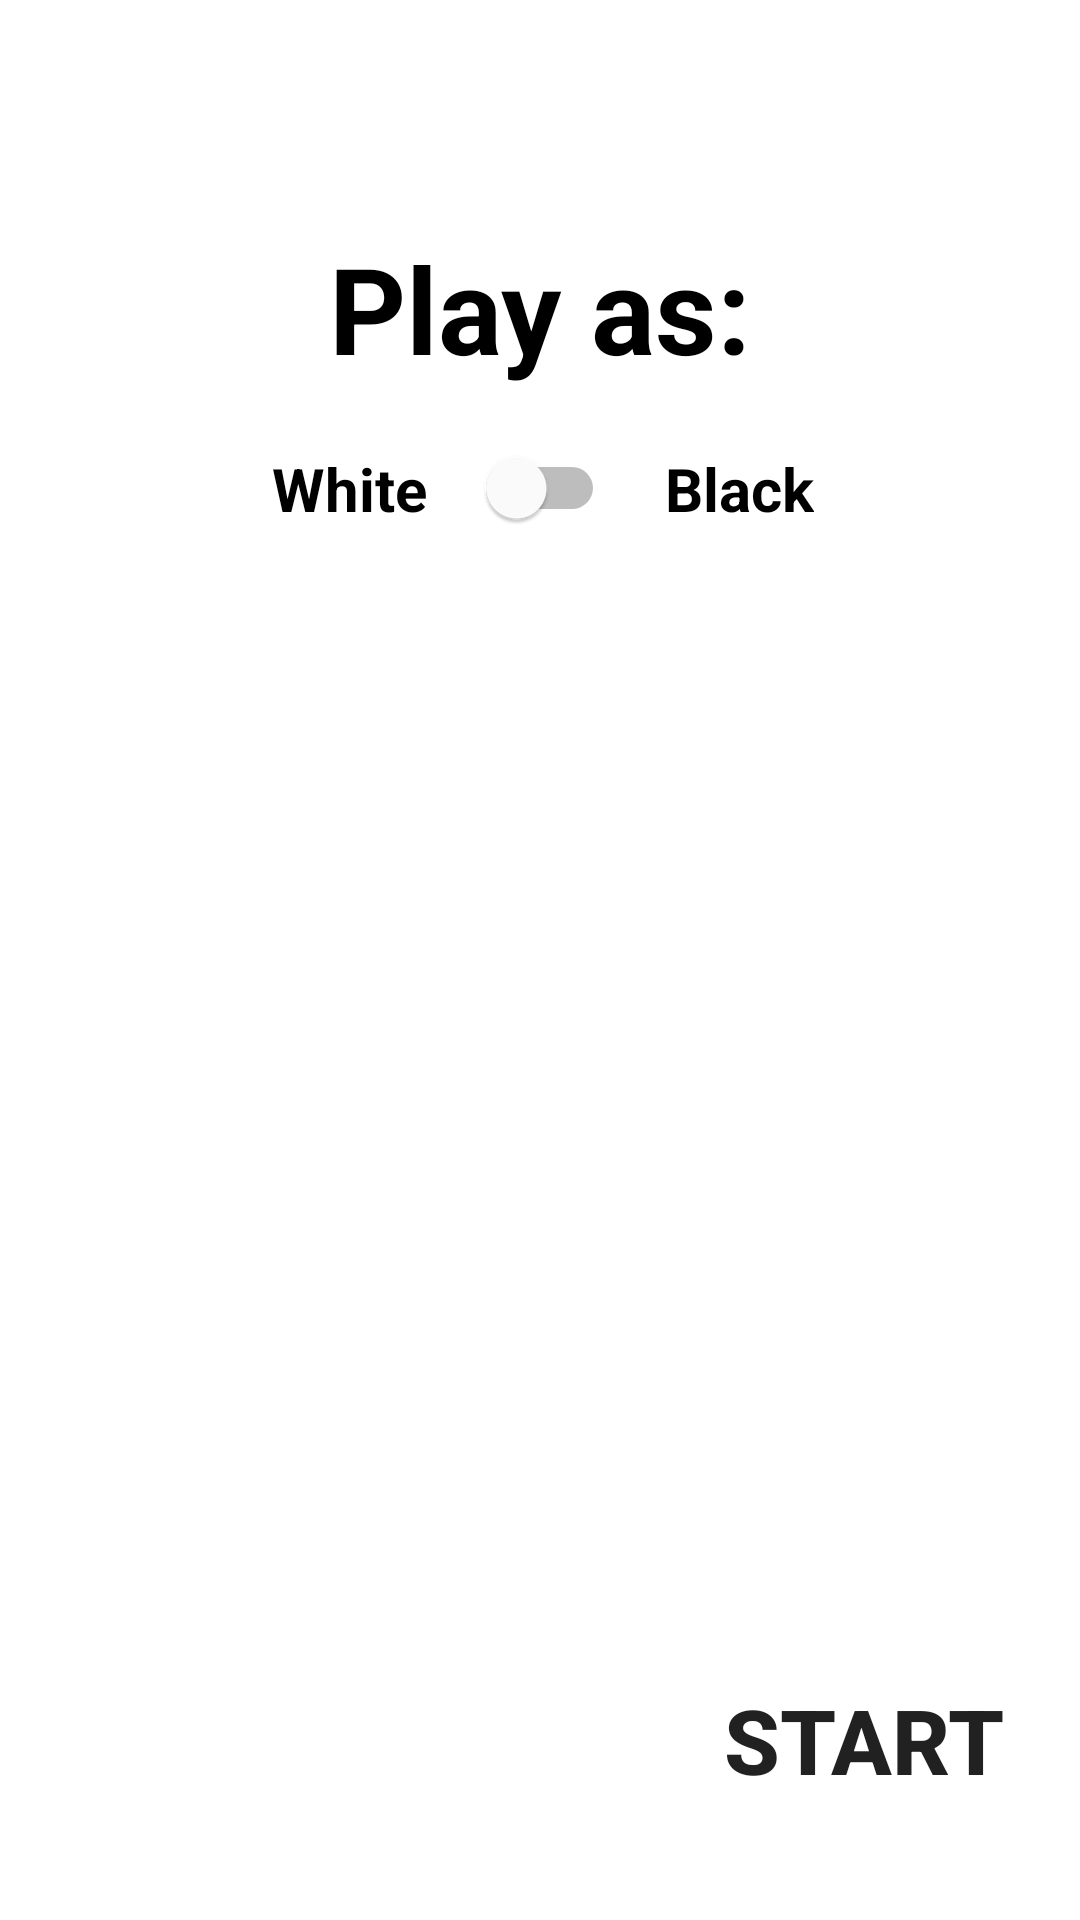

Produce the Android XML layout that renders to this screen, including the resource entries it uses.
<!-- AndroidManifest.xml: application theme Theme.MyStyle -->
<!-- res/layout/activity_select.xml -->
<?xml version="1.0" encoding="utf-8"?>
<androidx.constraintlayout.widget.ConstraintLayout xmlns:android="http://schemas.android.com/apk/res/android"
    xmlns:app="http://schemas.android.com/apk/res-auto"
    xmlns:tools="http://schemas.android.com/tools"
    android:layout_width="match_parent"
    android:layout_height="match_parent"
    tools:context=".SelectActivity">

    <TextView
        android:id="@+id/textView2"
        android:layout_width="wrap_content"
        android:layout_height="wrap_content"
        android:layout_marginTop="76dp"
        android:text="Play as:"
        android:textColor="@color/black"
        android:textSize="40sp"
        android:textStyle="bold"
        app:layout_constraintEnd_toEndOf="parent"
        app:layout_constraintStart_toStartOf="parent"
        app:layout_constraintTop_toTopOf="parent" />

    <Switch
        android:id="@+id/colorSwitch"
        style="@style/Widget.AppCompat.CompoundButton.Switch"
        android:layout_width="wrap_content"
        android:layout_height="wrap_content"
        android:layout_marginTop="20sp"
        android:switchPadding="20sp"
        android:text="White"
        android:textSize="20sp"
        android:textStyle="bold"
        app:layout_constraintEnd_toEndOf="parent"
        app:layout_constraintHorizontal_bias="0.364"
        app:layout_constraintStart_toStartOf="parent"
        app:layout_constraintTop_toBottomOf="@+id/textView2" />

    <TextView
        android:id="@+id/textView3"
        android:layout_width="wrap_content"
        android:layout_height="wrap_content"
        android:layout_marginStart="20sp"
        android:text="Black"
        android:textColor="@color/black"
        android:textSize="20sp"
        android:textStyle="bold"
        app:layout_constraintBottom_toBottomOf="@+id/colorSwitch"
        app:layout_constraintStart_toEndOf="@+id/colorSwitch"
        app:layout_constraintTop_toTopOf="@+id/colorSwitch" />

    <Button
        android:id="@+id/startButton"
        style="@style/BorderlessNoBackground"
        android:layout_width="wrap_content"
        android:layout_height="wrap_content"
        android:text="START"
        android:textStyle="bold"
        android:textSize="30sp"
        app:layout_constraintBottom_toBottomOf="parent"
        app:layout_constraintEnd_toEndOf="parent"
        app:layout_constraintHorizontal_bias="0.904"
        app:layout_constraintStart_toStartOf="parent"
        app:layout_constraintTop_toTopOf="parent"
        app:layout_constraintVertical_bias="0.939"/>

</androidx.constraintlayout.widget.ConstraintLayout>
<!-- resources referenced by this layout -->
<resources>
  <color name="black">#FF000000</color>
  <style name="BorderlessNoBackground" parent="Widget.AppCompat.Button.Borderless">
  
          <item name="android:textSize">25sp</item>
          <item name="android:background">@color/white</item>
          <item name="android:textStyle">bold</item>
  
      </style>
  <style name="Theme.MyStyle" parent="Theme.Design.Light.NoActionBar">
  
          <item name="colorPrimary">@color/black</item>
          <item name="colorPrimaryVariant">@color/black</item>
          <item name="colorOnPrimary">@color/white</item>
          
          <item name="colorSecondary">@color/light_gray</item>
          <item name="colorSecondaryVariant">@color/light_gray</item>
          <item name="colorOnSecondary">@color/black</item>
  
          <item name="android:background">@color/white</item>
  
  
      </style>
  <color name="white">#FFFFFFFF</color>
  <color name="light_gray">#FFD0D0D0</color>
</resources>
